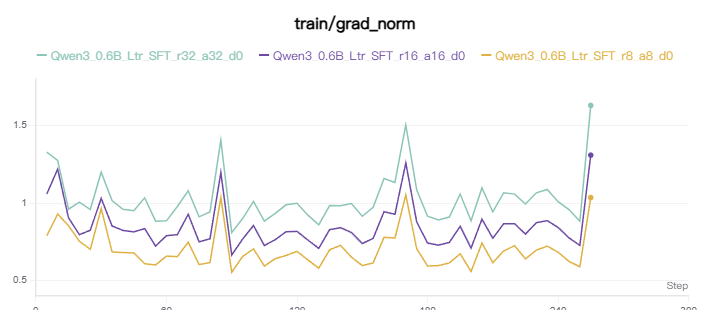

Source data for this figure (header and first rows):
step, Qwen3_0.6B_Ltr_SFT_r32_a32_d0-train/grad…, Qwen3_0.6B_Ltr_SFT_r32_a32_d0-train/grad…, Qwen3_0.6B_Ltr_SFT_r16_a16_d0-train/grad…, Qwen3_0.6B_Ltr_SFT_r16_a16_d0-train/grad…, Qwen3_0.6B_Ltr_SFT_r8_a8_d0-train/grad_n…, Qwen3_0.6B_Ltr_SFT_r8_a8_d0-train/grad_n…
5, 1.328, 1779249005000, 1.058, 1779248046000, 0.789, 1779247096000
10, 1.275, 1779249020000, 1.219, 1779248061000, 0.9291, 1779247112000
15, 0.9602, 1779249035000, 0.9041, 1779248075000, 0.853, 1779247128000
20, 1.006, 1779249051000, 0.7956, 1779248091000, 0.7528, 1779247143000
25, 0.958, 1779249067000, 0.824, 1779248106000, 0.7012, 1779247160000
30, 1.199, 1779249083000, 1.03, 1779248121000, 0.9633, 1779247174000
35, 1.015, 1779249101000, 0.8516, 1779248137000, 0.6841, 1779247190000
40, 0.9594, 1779249118000, 0.8231, 1779248153000, 0.6803, 1779247206000
45, 0.9497, 1779249134000, 0.8135, 1779248170000, 0.6776, 1779247224000
50, 1.034, 1779249152000, 0.8349, 1779248186000, 0.6082, 1779247239000
55, 0.8827, 1779249170000, 0.7217, 1779248202000, 0.6, 1779247256000
60, 0.8847, 1779249187000, 0.7892, 1779248218000, 0.6575, 1779247274000
65, 0.9776, 1779249202000, 0.7957, 1779248234000, 0.6538, 1779247290000
70, 1.079, 1779249219000, 0.9272, 1779248248000, 0.747, 1779247304000
75, 0.9107, 1779249234000, 0.7495, 1779248263000, 0.6029, 1779247321000
80, 0.9423, 1779249250000, 0.7691, 1779248278000, 0.6157, 1779247337000
85, 1.406, 1779249263000, 1.197, 1779248291000, 1.036, 1779247350000
90, 0.8084, 1779249278000, 0.6642, 1779248307000, 0.5529, 1779247365000
95, 0.8997, 1779249294000, 0.7672, 1779248322000, 0.6551, 1779247384000
100, 1.01, 1779249309000, 0.8545, 1779248338000, 0.7037, 1779247401000
105, 0.8825, 1779249336000, 0.7254, 1779248361000, 0.5932, 1779247425000
110, 0.9328, 1779249352000, 0.7636, 1779248377000, 0.6407, 1779247442000
115, 0.9885, 1779249368000, 0.8146, 1779248393000, 0.6618, 1779247458000
120, 0.9985, 1779249385000, 0.8169, 1779248408000, 0.6878, 1779247474000
125, 0.9214, 1779249400000, 0.7608, 1779248425000, 0.6326, 1779247489000
130, 0.8587, 1779249417000, 0.7074, 1779248440000, 0.5798, 1779247504000
135, 0.9833, 1779249434000, 0.8283, 1779248454000, 0.6982, 1779247518000
140, 0.9821, 1779249450000, 0.8408, 1779248469000, 0.7265, 1779247535000
145, 0.9969, 1779249465000, 0.8095, 1779248483000, 0.6507, 1779247550000
150, 0.9143, 1779249482000, 0.7384, 1779248501000, 0.5962, 1779247565000
155, 0.9725, 1779249498000, 0.7722, 1779248517000, 0.6131, 1779247581000
160, 1.158, 1779249514000, 0.9438, 1779248532000, 0.7786, 1779247597000
165, 1.132, 1779249530000, 0.9272, 1779248547000, 0.7743, 1779247612000
170, 1.503, 1779249545000, 1.259, 1779248560000, 1.051, 1779247624000
175, 1.085, 1779249560000, 0.8782, 1779248577000, 0.7054, 1779247642000
180, 0.9144, 1779249576000, 0.7416, 1779248593000, 0.5936, 1779247656000
185, 0.8903, 1779249592000, 0.7282, 1779248610000, 0.596, 1779247671000
190, 0.9096, 1779249608000, 0.7455, 1779248625000, 0.6132, 1779247687000
195, 1.058, 1779249624000, 0.8499, 1779248640000, 0.6721, 1779247703000
200, 0.885, 1779249641000, 0.7087, 1779248656000, 0.5582, 1779247718000
205, 1.097, 1779249667000, 0.8956, 1779248680000, 0.7415, 1779247741000
210, 0.9423, 1779249684000, 0.7726, 1779248695000, 0.615, 1779247760000
215, 1.066, 1779249700000, 0.8665, 1779248710000, 0.6907, 1779247776000
220, 1.057, 1779249716000, 0.8662, 1779248729000, 0.7245, 1779247792000
225, 0.9936, 1779249733000, 0.7994, 1779248747000, 0.6394, 1779247808000
230, 1.066, 1779249749000, 0.873, 1779248764000, 0.6957, 1779247825000
235, 1.087, 1779249765000, 0.886, 1779248781000, 0.7217, 1779247842000
240, 1.008, 1779249780000, 0.8421, 1779248796000, 0.6824, 1779247859000
245, 0.9579, 1779249796000, 0.7749, 1779248812000, 0.6231, 1779247877000
250, 0.882, 1779249812000, 0.7267, 1779248828000, 0.589, 1779247894000
255, 1.63, 1779249826000, 1.309, 1779248842000, 1.035, 1779247907000
